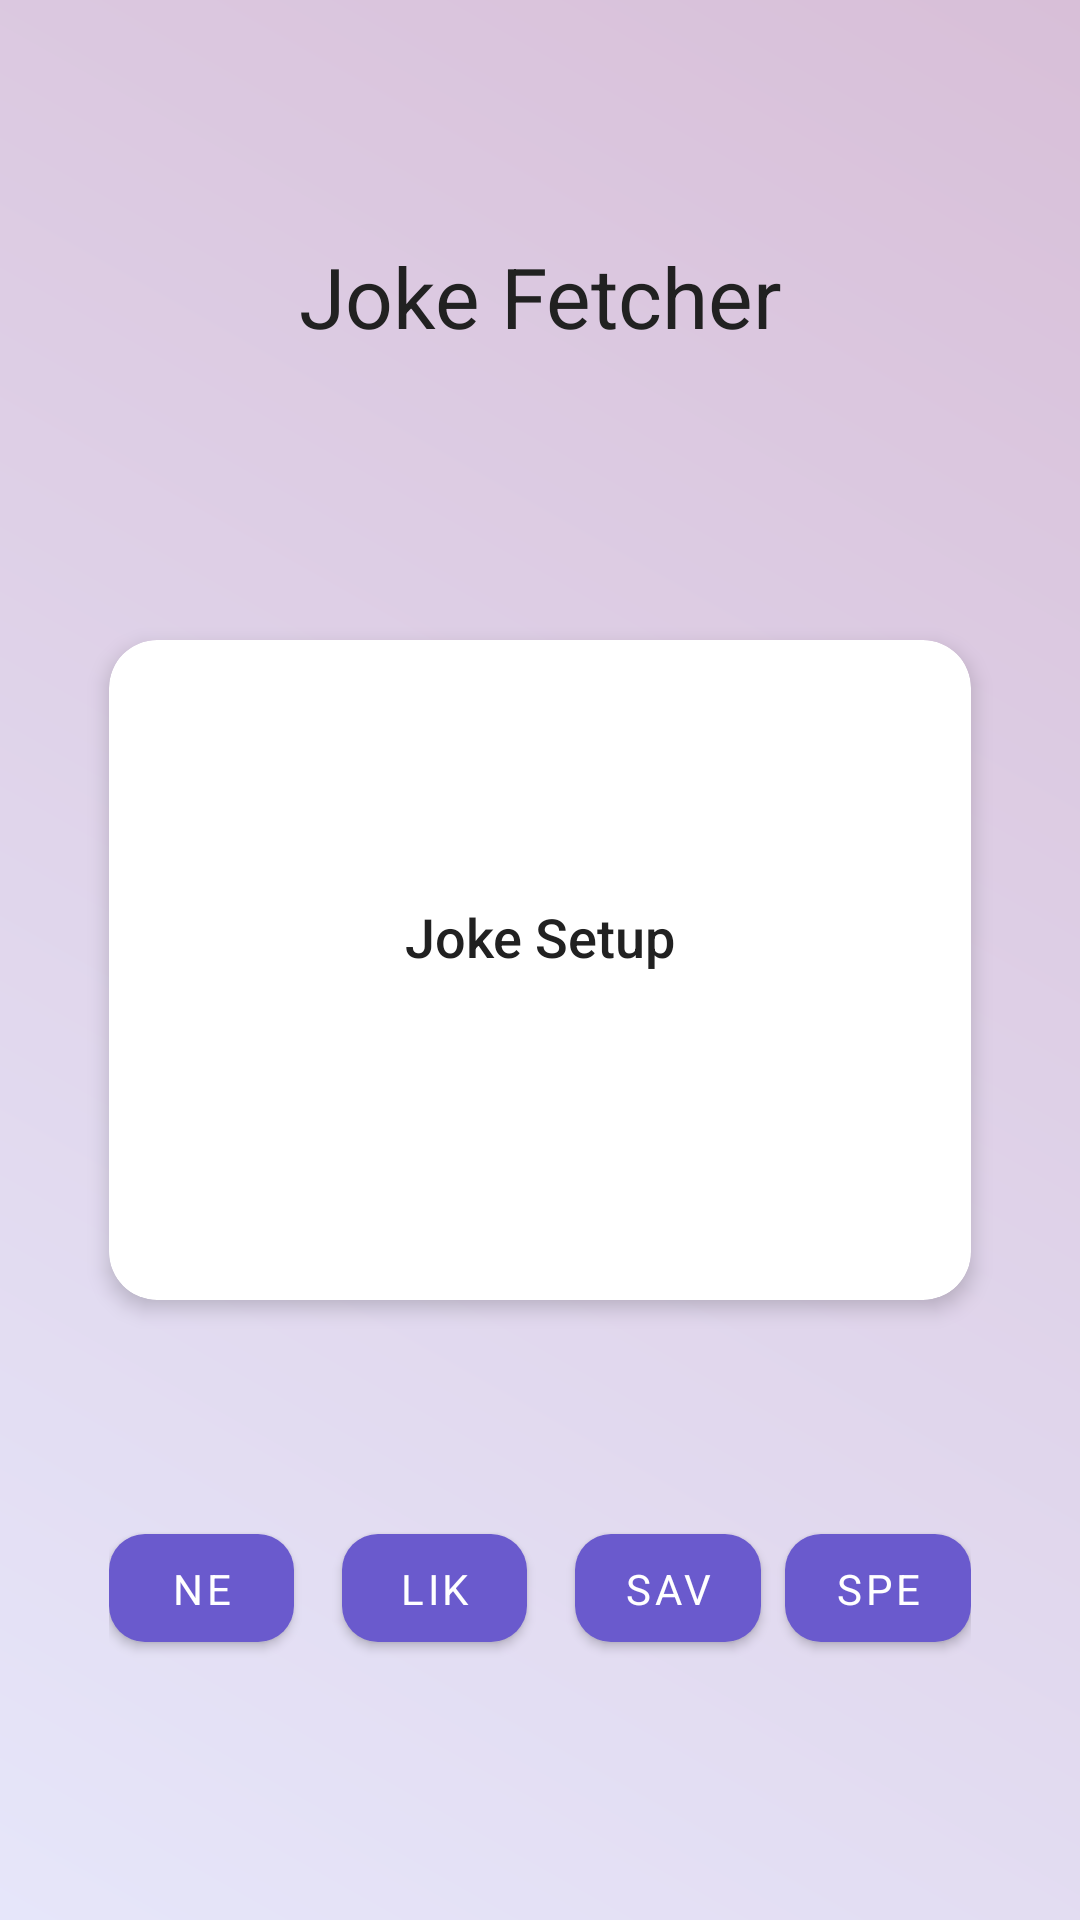

Produce the Android XML layout that renders to this screen, including the resource entries it uses.
<!-- AndroidManifest.xml: application theme Theme.DadJokeApp -->
<!-- res/layout/activity_main.xml -->
<?xml version="1.0" encoding="utf-8"?>
<androidx.constraintlayout.widget.ConstraintLayout xmlns:android="http://schemas.android.com/apk/res/android"
    xmlns:app="http://schemas.android.com/apk/res-auto"
    xmlns:tools="http://schemas.android.com/tools"
    android:layout_width="match_parent"
    android:layout_height="match_parent"
    android:paddingLeft="24dp"
    android:paddingRight="24dp"
    android:paddingTop="32dp"
    android:paddingBottom="24dp"
    android:background="@drawable/gradient_with_padding"
    tools:context=".MainActivity">

    <TextView
        android:id="@+id/jokeFetcherHeader"
        android:layout_width="wrap_content"
        android:layout_height="wrap_content"
        android:text="@string/joke_fetcher_title"
        android:textSize="28sp"
        android:textColor="@color/text_primary"
        android:fontFamily="sans-serif-bold"
        android:layout_marginTop="48dp"
        app:layout_constraintTop_toTopOf="parent"
        app:layout_constraintStart_toStartOf="parent"
        app:layout_constraintEnd_toEndOf="parent"
        android:layout_marginBottom="24dp" />

    <com.google.android.material.card.MaterialCardView
        android:id="@+id/jokeCard"
        android:layout_width="0dp"
        android:layout_height="wrap_content"
        android:minHeight="220dp"
        android:layout_marginTop="96dp"
        app:cardCornerRadius="16dp"
        app:cardElevation="4dp"
        app:cardBackgroundColor="@color/card_background"
        app:rippleColor="@color/primary_variant"
        app:layout_constraintTop_toBottomOf="@id/jokeFetcherHeader"
        app:layout_constraintStart_toStartOf="parent"
        app:layout_constraintEnd_toEndOf="parent"
        app:layout_constraintWidth_percent="0.92">

        <TextView
            android:id="@+id/jokeText"
            android:layout_width="match_parent"
            android:layout_height="198dp"
            android:fontFamily="sans-serif-medium"
            android:gravity="center"
            android:padding="24dp"
            android:text="@string/joke_setup"
            android:textColor="@color/text_primary"
            android:textSize="18sp"
            tools:text="Why did the scarecrow become a motivational speaker?" />

    </com.google.android.material.card.MaterialCardView>

    <LinearLayout
        android:id="@+id/buttonContainer"
        android:layout_width="0dp"
        android:layout_height="wrap_content"
        android:layout_marginTop="72dp"
        android:gravity="center"
        android:orientation="horizontal"
        app:layout_constraintEnd_toEndOf="parent"
        app:layout_constraintStart_toStartOf="parent"
        app:layout_constraintTop_toBottomOf="@id/jokeCard"
        app:layout_constraintWidth_percent="0.92">

        <com.google.android.material.button.MaterialButton
            android:id="@+id/fetchJokeButton"
            style="@style/Widget.MaterialComponents.Button"
            android:layout_width="0dp"
            android:layout_height="wrap_content"
            android:layout_marginEnd="8dp"
            android:layout_weight="1"
            android:text="@string/fetch_joke"
            android:maxLines="1"
            app:backgroundTint="@color/primary"
            app:cornerRadius="12dp"
            app:rippleColor="@color/primary_variant" />

        <com.google.android.material.button.MaterialButton
            android:id="@+id/likeButton"
            style="@style/Widget.MaterialComponents.Button"
            android:layout_width="0dp"
            android:layout_height="wrap_content"
            android:layout_marginStart="8dp"
            android:layout_marginEnd="8dp"
            android:layout_weight="1"
            android:text="@string/like_joke"
            android:maxLines="1"
            app:backgroundTint="@color/primary"
            app:cornerRadius="12dp"
            app:rippleColor="@color/primary_variant" />

        <com.google.android.material.button.MaterialButton
            android:id="@+id/viewSavedButton"
            style="@style/Widget.MaterialComponents.Button"
            android:layout_width="0dp"
            android:layout_height="wrap_content"
            android:layout_marginStart="8dp"
            android:layout_weight="1"
            android:text="@string/view_saved"
            android:maxLines="1"
            app:backgroundTint="@color/primary"
            app:cornerRadius="12dp"
            app:rippleColor="@color/primary_variant" />
        <com.google.android.material.button.MaterialButton
            android:id="@+id/ttsButton"
            style="@style/Widget.MaterialComponents.Button"
            android:layout_width="0dp"
            android:layout_height="wrap_content"
            android:layout_marginStart="8dp"
            android:layout_weight="1"
            android:text="Speak Joke"
            android:maxLines="1"
            app:backgroundTint="@color/primary"
            app:cornerRadius="12dp"
            app:rippleColor="@color/primary_variant"
            app:layout_constraintTop_toBottomOf="@id/buttonContainer"
            app:layout_constraintStart_toStartOf="parent"
            app:layout_constraintEnd_toEndOf="parent" />

    </LinearLayout>

</androidx.constraintlayout.widget.ConstraintLayout>
<!-- resources referenced by this layout -->
<resources>
  <color name="card_background">#FFFFFF</color>
  <color name="primary">#6A5ACD</color>
  <color name="primary_variant">#483D8B</color>
  <color name="text_primary">#212121</color>
  <!-- drawable gradient_with_padding (drawable) -->
  <layer-list xmlns:android="http://schemas.android.com/apk/res/android">
      <item>
          <shape>
              <gradient
                  android:startColor="@color/background_start"
                  android:endColor="@color/background_end"
                  android:angle="45" />
              <padding
                  android:top="32dp"
                  android:left="0dp"
                  android:right="0dp"
                  android:bottom="0dp" />
          </shape>
      </item>
  </layer-list>
  <string name="fetch_joke">New Joke</string>
  <string name="joke_fetcher_title">Joke Fetcher</string>
  <string name="joke_setup">Joke Setup</string>
  <string name="like_joke">Like</string>
  <string name="view_saved">Saved Jokes</string>
  <style name="Theme.DadJokeApp" parent="Theme.MaterialComponents.Light.NoActionBar">
          <item name="colorPrimary">@color/primary</item>
          <item name="colorPrimaryVariant">@color/primary_variant</item>
          <item name="colorOnPrimary">@color/white</item>
          <item name="colorSecondary">@color/secondary</item>
          <item name="colorOnSecondary">@color/white</item>
          <item name="android:textColorPrimary">@color/text_primary</item>
          <item name="android:textColorSecondary">@color/text_secondary</item>
          <item name="android:statusBarColor" tools:targetApi="21">@color/primary_variant</item>
          <item name="android:navigationBarColor" tools:targetApi="21">@color/primary_variant</item>
          <item name="android:fontFamily">sans-serif</item>
      </style>
  <color name="background_start">#E6E6FA</color>
  <color name="background_end">#D8BFD8</color>
  <color name="white">#FFFFFF</color>
  <color name="secondary">#FFCA28</color>
  <color name="text_secondary">#757575</color>
</resources>
